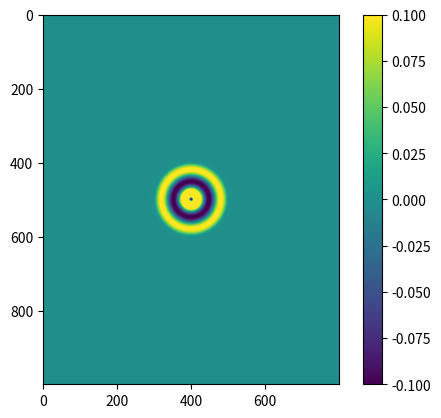

The matplotlib source for this figure: (Note: this script raises an exception after producing the figure.)
import numpy as np
import matplotlib.pyplot as plt

# setup
nx, ny = 1000, 800
tmax = 500

# allocation
f = np.zeros((nx, ny), 'f4')
g = np.zeros((nx, ny), 'f4')

# plot
imag = plt.imshow(f, vmin=-0.1, vmax=0.1)
plt.colorbar()

# time loop
for tstep in range(1, tmax+1):
    g[nx//2, ny//2] = np.sin(0.1*tstep)
    f[1:-1,1:-1] = 0.25*(g[:-2,1:-1] + g[2:,1:-1] + g[1:-1,:-2] + g[1:-1,2:] - 4*g[1:-1,1:-1]) + 2*g[1:-1,1:-1] - f[1:-1,1:-1]
    g[1:-1,1:-1] = 0.25*(f[:-2,1:-1] + f[2:,1:-1] + f[1:-1,:-2] + f[1:-1,2:] - 4*f[1:-1,1:-1]) + 2*f[1:-1,1:-1] - g[1:-1,1:-1]

    if tstep%100 == 0:
        print('tstep={}'.format(tstep))
        imag.set_array(f)
        plt.savefig('png/wave2d_{:03d}.png'.format(tstep))
        #plt.draw()

plt.show()
